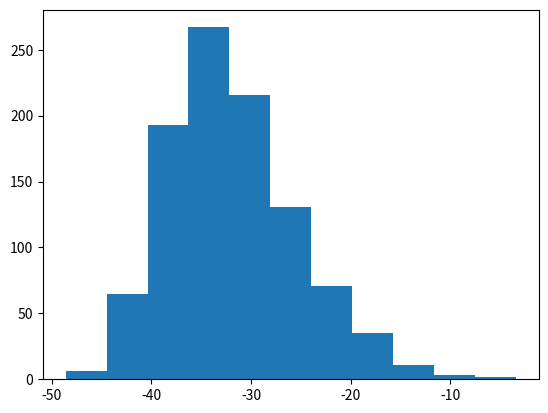

Reproduce this figure in Python.
import math
import random
import numpy as np
from matplotlib import pyplot as plt

class SimulateKMerFrequency:
    """
    Calculate a theoretical time/space usage and performance analysis (correctness)
    given certain parameters set.

    TODO: Simulate the case for error in reads.
    """
    def __init__(self, genome_size, bucket_num, sample_num, k, l, r=100, prior=0.01, rho=0.3) -> None:
        """
        Args:
            genome_size: length of the reference genome.
            bucket_num: number of buckets we divide the reference genome into.
            k: the effective neucleotides of the seed we are using 
                (e.g. for seed 11011011000011011, we have k=10)
            l: the length of the seed
                (e.g. for seed 11011011000011011, we have l=17)
            r: length of each short read
            rho: parameter for the negative binomial distribution
        """
        self.genome_size = genome_size
        self.bucket_num = bucket_num
        self.sample_num = sample_num
        self.bucket_size = math.ceil(self.genome_size / self.bucket_num)
        print("Average bucket size:", self.bucket_size)
        self.k = k
        self.l = l
        self.r = r
        self.prior = prior
        self.rho = rho

        # Calculate parameters for the distribution
        self.mu = (self.bucket_size - self.l) / (4 ** self.k)
        self.hit_mu = 1 + (self.bucket_size - self.r) / (4 ** self.k)
        print("lambda for hit bucket:", self.hit_mu)
        print("lambda for other buckets:", self.mu)


    def simulate_frequency_distribution(self, simulate_num=1000, plot=False):
        """
        Simulate the calculation of product of probabilities and
        return the samples.
        """
        largest_samples = np.zeros(simulate_num)
        for i in range(simulate_num):
            largest_num = float('-inf')
            samples = np.random.negative_binomial(n=self.mu, p=self.rho, size=self.sample_num * (self.bucket_num - 1)) + self.prior
            samples = np.reshape(samples, (self.bucket_num - 1, self.sample_num))
            samples = np.sum(np.log(samples), axis=1)
            largest_samples[i] = np.max(samples)
        #print(largest_samples)
        print("Expectation for other buckets:", np.mean(largest_samples))
        if plot:
            plt.hist(largest_samples, bins='sturges')
            plt.show()
        return largest_samples


    
    def simulate_correctness(self, simulate_num=1000, plot=False):
        # expected count from the correct bucket
        expectation = np.log(self.hit_mu + self.prior) * self.sample_num - 0.5
        print("Expectation for hit bucket:", expectation)

        # calculate a lower bound
        lower_bound = np.log(1 + self.prior) * self.sample_num

        # start simulation
        samples = self.simulate_frequency_distribution(simulate_num, plot)
        print("Simulated correctness:", np.sum(samples < expectation) / simulate_num)
        print("Worst case correctness:", np.sum(samples < lower_bound) / simulate_num)

if __name__ == "__main__":
    sim = SimulateKMerFrequency(7000000, 700, 50, 7, 11)
    sim.simulate_correctness(1000, plot=True)

            
